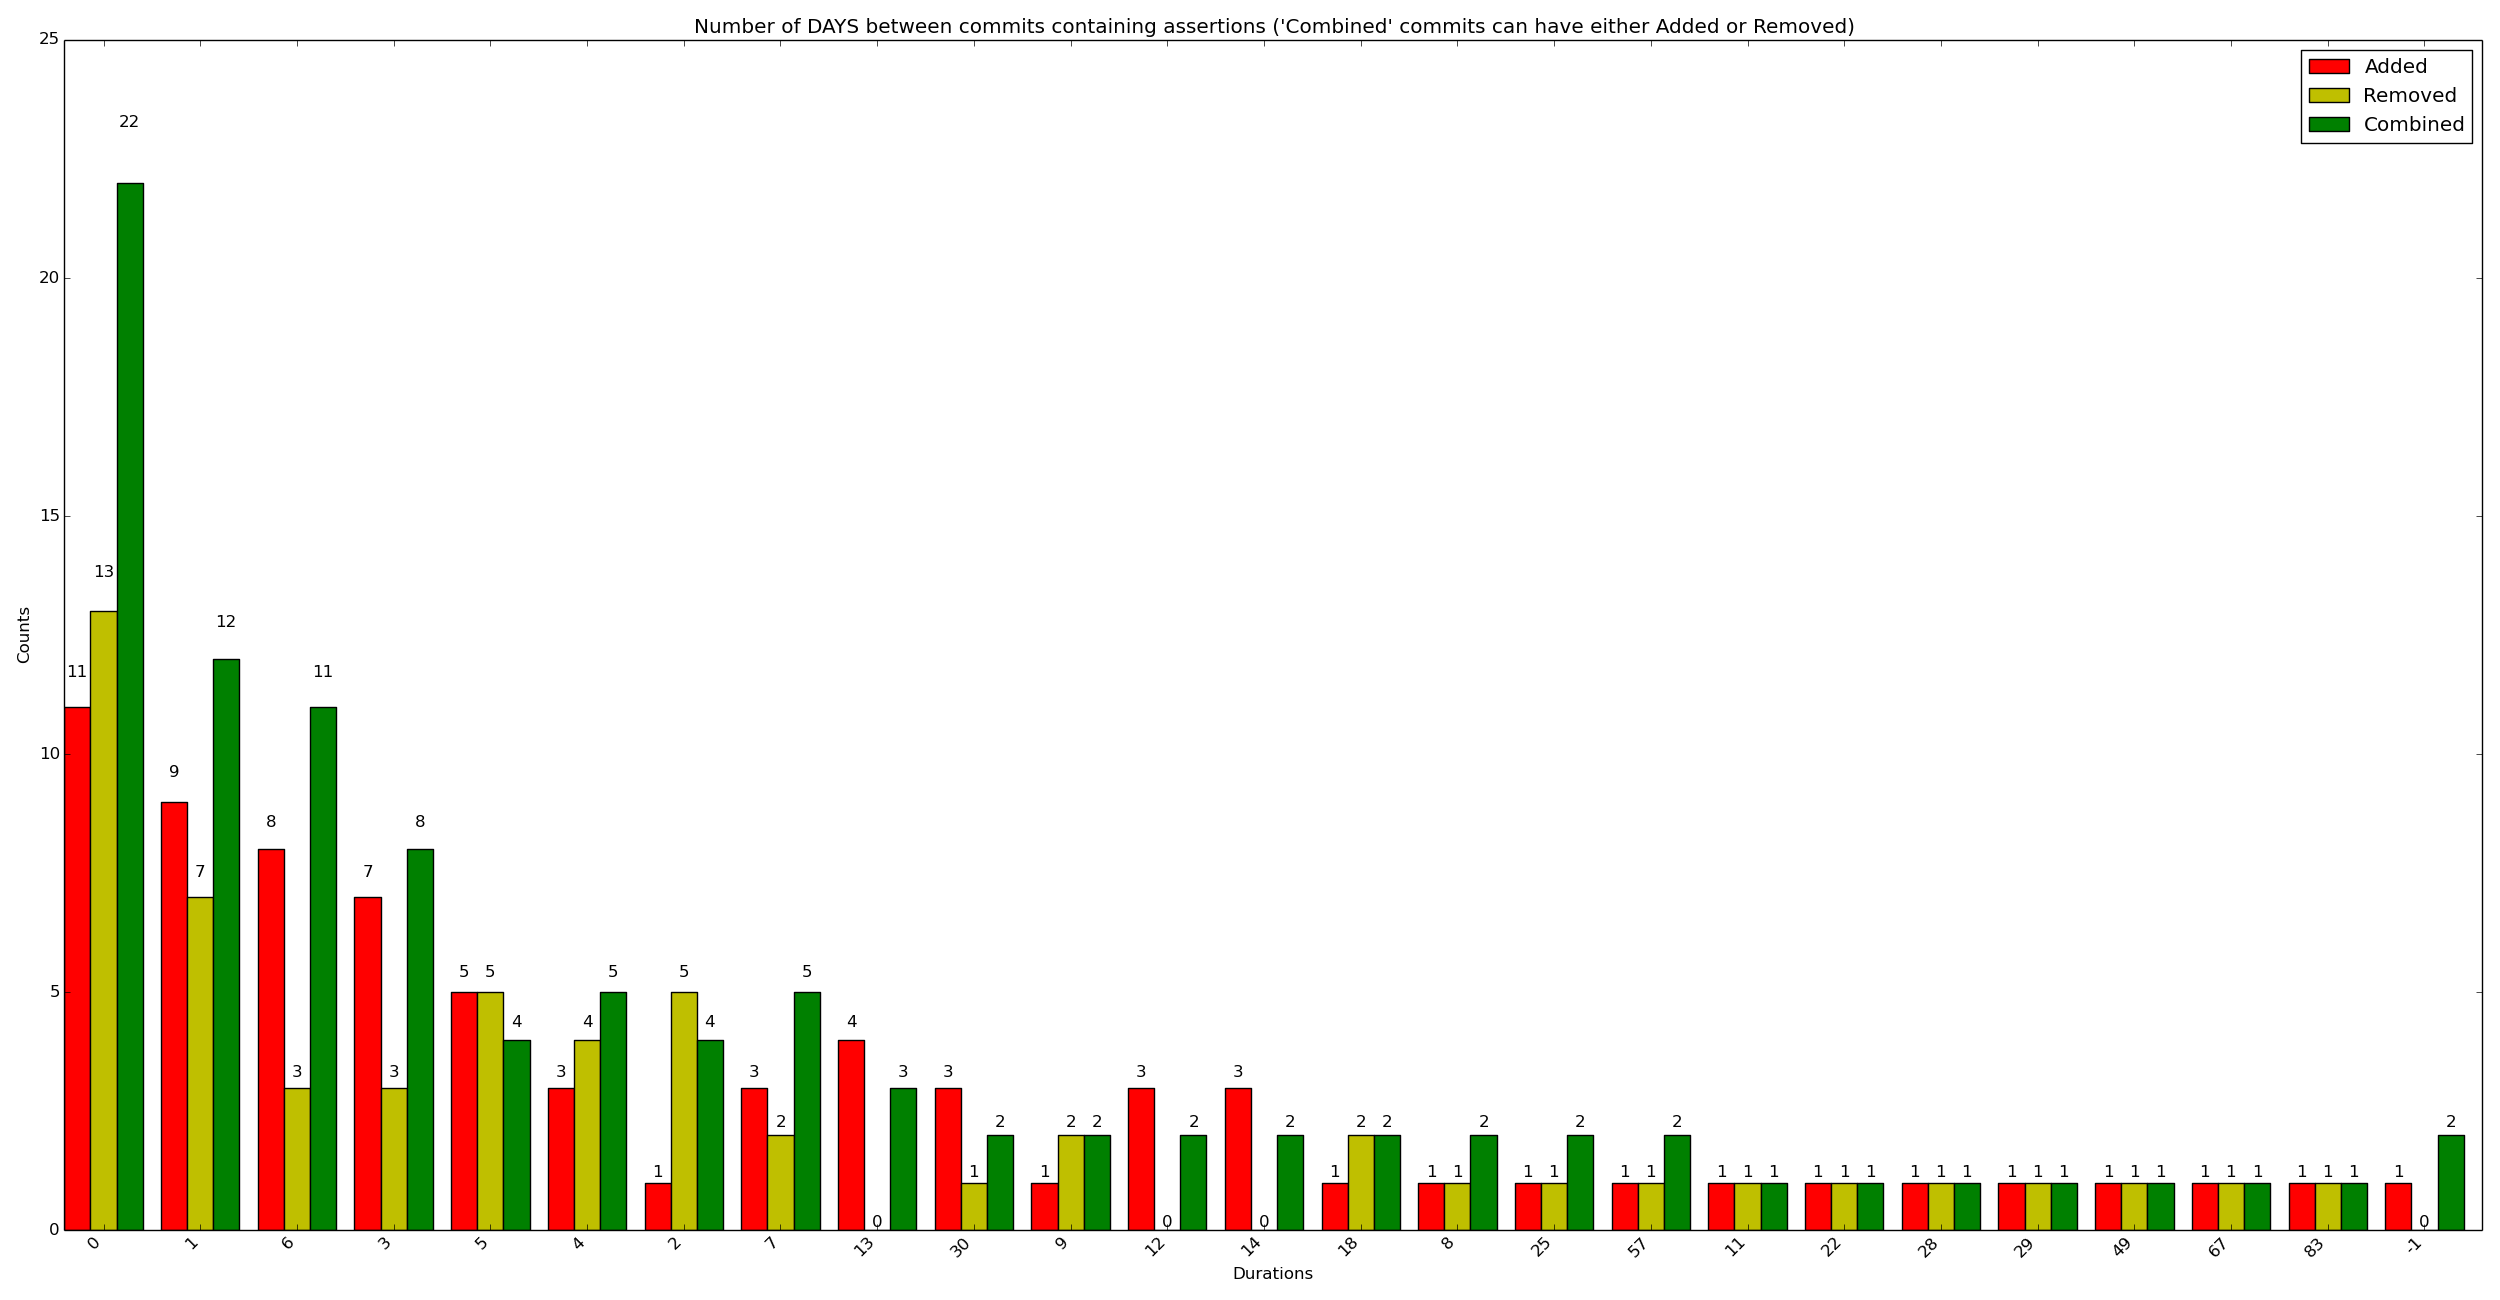

The file beside this chart, header and first rows:
x_val, y_added, y_removed, y_combined
0, 11, 13, 22
1, 9, 7, 12
6, 8, 3, 11
3, 7, 3, 8
5, 5, 5, 4
4, 3, 4, 5
2, 1, 5, 4
7, 3, 2, 5
13, 4, 0, 3
30, 3, 1, 2
9, 1, 2, 2
12, 3, 0, 2
14, 3, 0, 2
18, 1, 2, 2
8, 1, 1, 2
25, 1, 1, 2
57, 1, 1, 2
11, 1, 1, 1
22, 1, 1, 1
28, 1, 1, 1
29, 1, 1, 1
49, 1, 1, 1
67, 1, 1, 1
83, 1, 1, 1
-1, 1, 0, 2
10, 0, 1, 1
16, 0, 1, 1
17, 0, 1, 1
19, 0, 2, 0
20, 1, 1, 0
33, 1, 0, 1
41, 1, 0, 1
42, 1, 0, 1
43, 1, 0, 1
54, 0, 1, 1
60, 0, 2, 0
23, 0, 0, 1
24, 0, 1, 0
44, 1, 0, 0
45, 0, 1, 0
46, 0, 0, 1
47, 0, 1, 0
48, 0, 1, 0
59, 1, 0, 0
71, 1, 0, 0
72, 0, 1, 0
76, 0, 1, 0
79, 1, 0, 0
